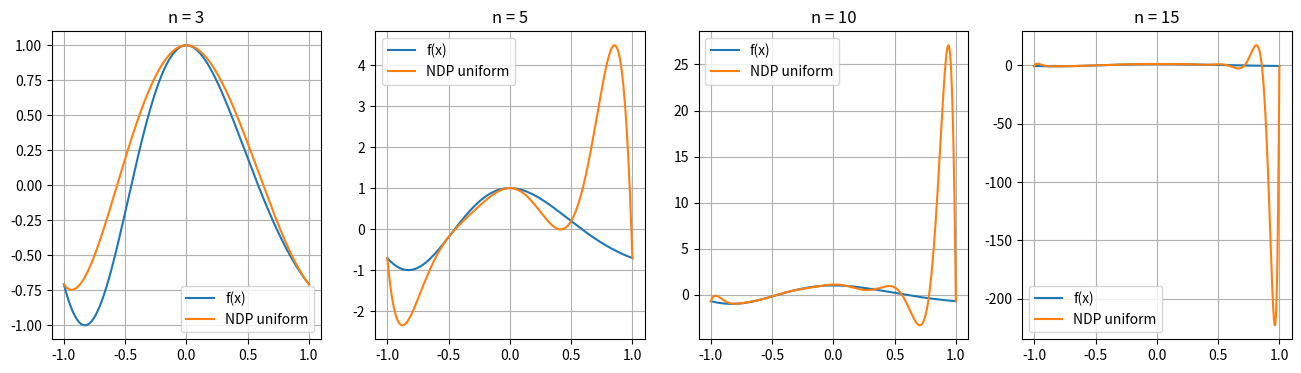

This chart was generated by the following Python code:
import numpy as np
import matplotlib
matplotlib.rcParams['image.cmap'] = 'jet'
import matplotlib.pyplot as plt


def compute_target_function_pr1(x):
    return np.cos(np.pi * (x - 0.25 * x * x))


def compute_target_first_derivative_function_pr1(x):
    return np.pi * (x - 2.0) * np.sin(np.pi * (x - 0.25 * x * x)) / 2.0


def compute_target_second_derivative_function_pr1(x):
    term1 = np.pi * (x - 2.0) * (x - 2.0) * np.cos(np.pi * (x - 0.25 * x * x))
    term2 = 2.0 * np.sin(np.pi * (x - 0.25 * x * x))

    return -np.pi * (term1 - term2) / 4.0


def compute_target_function_derivative(x, ord_der: int):
    if ord_der == 0:
        return compute_target_function_pr1(x)
    if ord_der == 1:
        return compute_target_first_derivative_function_pr1(x)
    if ord_der == 2:
        return compute_target_second_derivative_function_pr1(x)
    return None


def generate_interpolation_nodes_uniform(segment: list[float], count_nodes: int) -> np.ndarray:
    res = np.linspace(segment[0], segment[1], count_nodes)
    return np.sort(np.append(res, [res[1], res[2], res[2]]))


def generate_test_points(segment: list[float], count_nodes: int = 1000) -> (np.ndarray, np.ndarray):
    x = np.linspace(segment[0], segment[1], count_nodes + 1)
    y = compute_target_function_pr1(x)
    return x, y


def compute_inaccuracy(true_values, predict_values):
    return np.sqrt(np.mean((true_values - predict_values) ** 2))


class NewtonDerivativePoly:
    """
    You are not allowed to use a for-loop over x
    """

    def __init__(self, nodes: np.ndarray, values: np.ndarray, max_der_order: int):
        self.nodes = nodes
        self.values = values # матрица из значений f(x) и её первой и второй производных
        self.coef_ = self.divided_differences(max_der_order=max_der_order)

    def divided_differences(self, max_der_order: int):
        """
        Compute divided differences
        :return: polynomial coefficients
        """
        def f(i, j): # f[xi, ..., xj]
            if self.nodes[i] == self.nodes[j]:
                return self.values[j-i, i]
            return (f(i+1, j) - f(i, j-1))/(self.nodes[j] - self.nodes[i])
        return [f(0, j) for j in range(len(self.nodes))]

    def predict(self, x: np.ndarray):
        """
        x: points for which to compute the interpolation value
        return: interpolation values at the point x
        """
        res = self.coef_[0]
        for i in range(1, len(self.coef_)):
            res += self.coef_[i]*np.prod([x-self.nodes[j] for j in range(i)], axis=0)
        return res
            
    
def solve_problem_3():
    segment = [-1, 1]
    x, y = generate_test_points(segment) # для валидации
    fig, ax = plt.subplots(1, 4, figsize=(16, 4), dpi=200)
    for i, n in enumerate([3, 5, 10, 15]):
        # равномерные узлы
        nodes = generate_interpolation_nodes_uniform(segment, n)
        values = np.empty((3, len(nodes)))
        for k in range(3):
            values[k] = compute_target_function_derivative(nodes, k)
        NDP = NewtonDerivativePoly(nodes, values, 2)
        r = compute_inaccuracy(y, NDP.predict(x))
        print(f'n = {n}: r = {r}')
        
        ax[i].set_title(f'n = {n}')
        ax[i].plot(x, compute_target_function_pr1(x), label='f(x)')
        ax[i].plot(x, NDP.predict(x), label='NDP uniform')
        ax[i].legend()
        ax[i].grid()
        

solve_problem_3()
